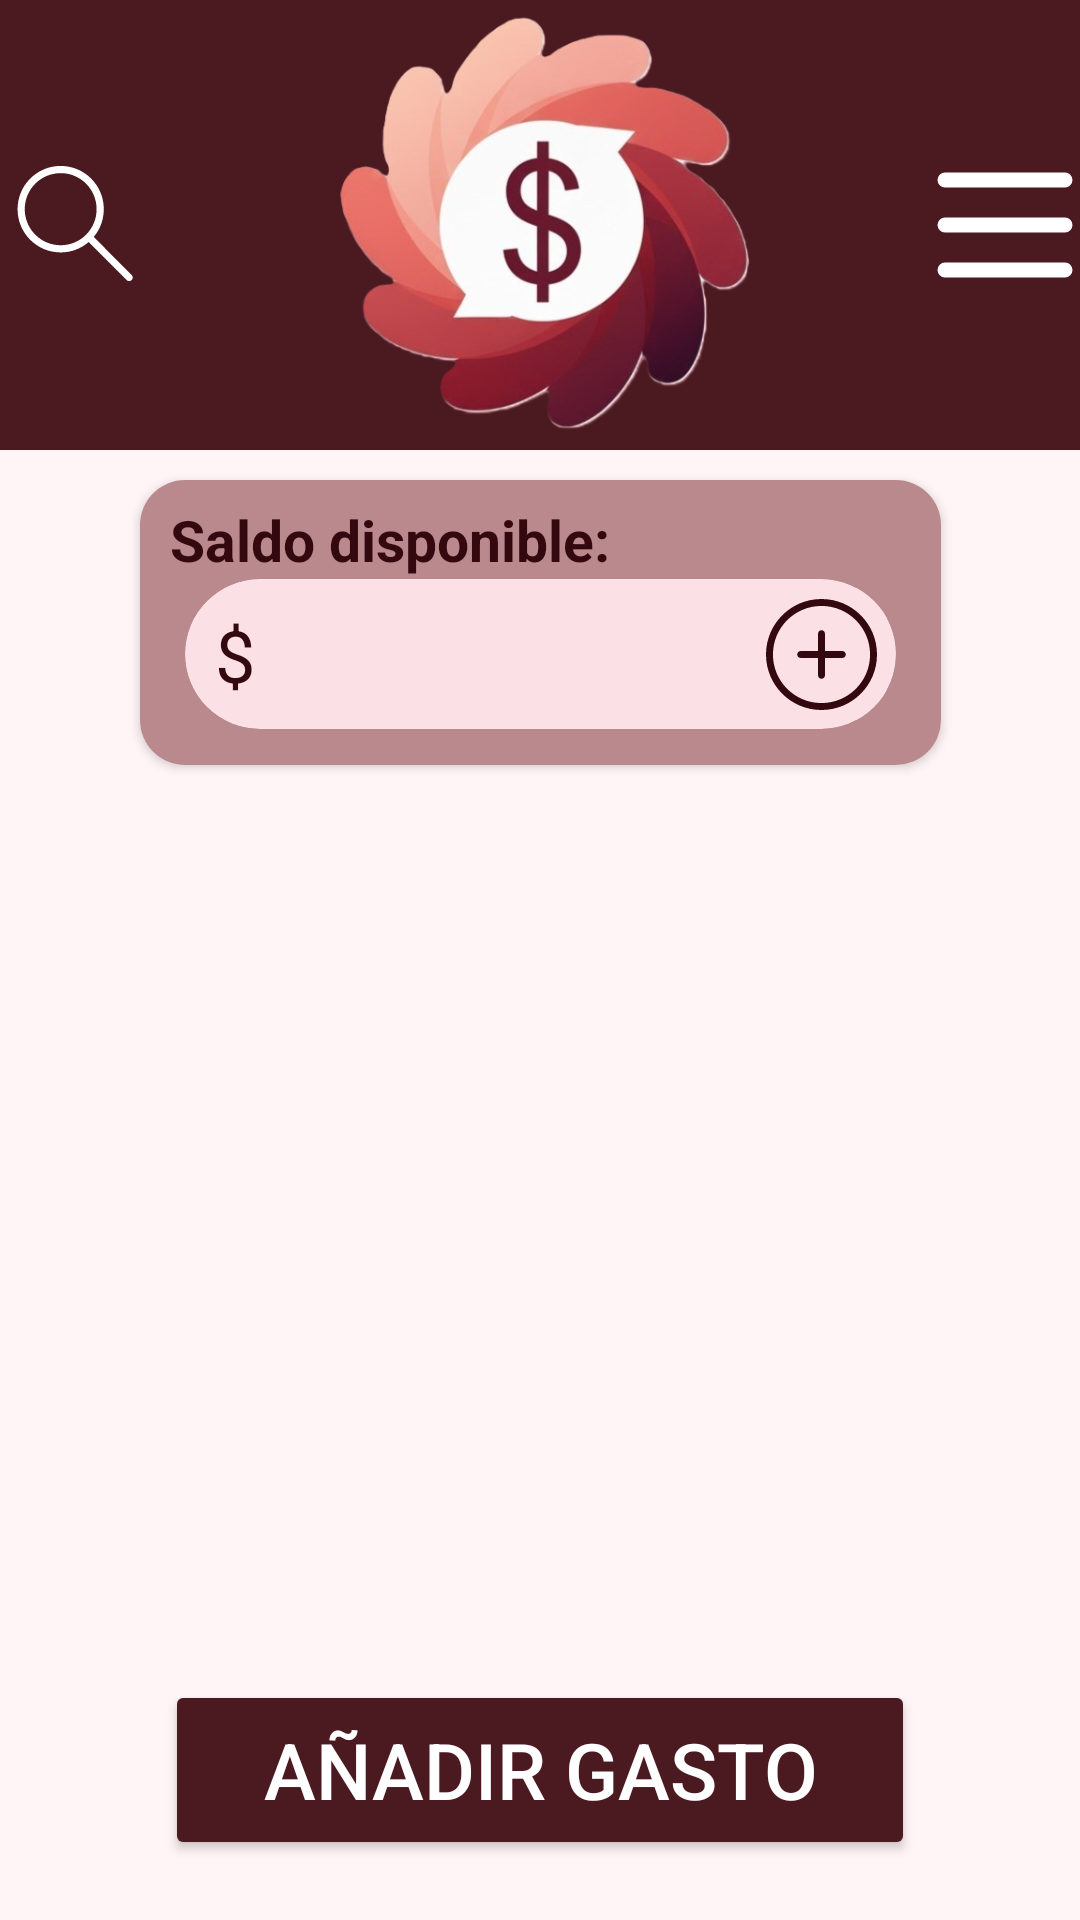

Produce the Android XML layout that renders to this screen, including the resource entries it uses.
<!-- AndroidManifest.xml: application theme Theme.MyApplication -->
<!-- res/layout/activity_pantalla_principal.xml -->
<?xml version="1.0" encoding="utf-8"?>
<androidx.constraintlayout.widget.ConstraintLayout xmlns:android="http://schemas.android.com/apk/res/android"
    xmlns:app="http://schemas.android.com/apk/res-auto"
    xmlns:tools="http://schemas.android.com/tools"
    android:id="@+id/main"
    android:layout_width="match_parent"
    android:layout_height="match_parent"
    tools:context=".PantallaPrincipal"
    android:background="?attr/colorSurface">

    <View
        android:id="@+id/marcoSuperior"
        android:layout_width="match_parent"
        android:layout_height="150dp"
        app:layout_constraintTop_toTopOf="parent"
        android:background="?attr/colorPrimary"/>

    <ImageView
        android:id="@+id/logo_monedita_pp"
        android:layout_width="150dp"
        android:layout_height="150dp"
        android:contentDescription="@string/logo_mondita_sin_letra"
        app:layout_constraintTop_toTopOf="@id/marcoSuperior"
        app:layout_constraintStart_toEndOf="@+id/btn_buscar"
        app:layout_constraintEnd_toStartOf="@+id/menu_boton"
        android:src="@drawable/logo_fondo_vacio">
    </ImageView>


    <ImageButton
        android:id="@+id/btn_buscar"
        android:layout_width="80dp"
        android:layout_height="80dp"
        android:layout_margin="40dp"
        android:background="?attr/colorPrimary"
        android:contentDescription="@string/bot_n_de_b_squeda"
        android:src="@drawable/ic_pp_magnifying_glass"
        app:layout_constraintBottom_toBottomOf="@+id/marcoSuperior"
        app:layout_constraintEnd_toStartOf="@+id/logo_monedita_pp"
        app:layout_constraintHorizontal_chainStyle="spread_inside"
        app:layout_constraintStart_toStartOf="@id/marcoSuperior"
        app:layout_constraintTop_toTopOf="@id/marcoSuperior" />

    <ImageButton
        android:id="@+id/menu_boton"
        android:layout_width="80dp"
        android:layout_height="80dp"
        android:background="?attr/colorPrimary"
        android:contentDescription="@string/boton_para_acceder_a_menu"
        app:layout_constraintEnd_toEndOf="@id/marcoSuperior"
        app:layout_constraintTop_toTopOf="@id/marcoSuperior"
        app:layout_constraintBottom_toBottomOf="@+id/marcoSuperior"
        app:layout_constraintStart_toEndOf="@+id/logo_monedita_pp"
        android:layout_margin="40dp"
        android:src="@drawable/ic_pp_menu"
        android:layout_marginRight="10dp">
    </ImageButton>

    <androidx.cardview.widget.CardView
        android:id="@+id/recuadro_saldo"
        android:layout_width="267dp"
        android:layout_height="95dp"
        app:layout_constraintTop_toBottomOf="@id/marcoSuperior"
        app:layout_constraintStart_toStartOf="parent"
        app:layout_constraintEnd_toEndOf="parent"
        android:layout_marginTop="10dp"
        app:cardCornerRadius="15dp">
        
        <LinearLayout
            android:layout_width="match_parent"
            android:layout_height="match_parent"
            android:background="?attr/colorSecondaryContainer">

            <TextView
                android:layout_width="match_parent"
                android:layout_height="wrap_content"
                android:text="@string/saldo_disponible"
                android:textColor="?attr/colorOnSecondaryContainer"
                android:textStyle="bold"
                android:textSize="19sp"
                android:layout_marginTop="7dp"
                android:layout_marginLeft="10dp"/>
        </LinearLayout>
    </androidx.cardview.widget.CardView>

    <androidx.cardview.widget.CardView
        android:id="@+id/contenedor_clarito"
        android:layout_width="237dp"
        android:layout_height="50dp"
        app:layout_constraintTop_toTopOf="@id/recuadro_saldo"
        app:layout_constraintEnd_toEndOf="@id/recuadro_saldo"
        app:layout_constraintStart_toStartOf="@id/recuadro_saldo"
        android:layout_marginTop="33dp"
        app:cardCornerRadius="30dp"
        android:backgroundTint="?attr/colorTertiaryContainer">

        <androidx.constraintlayout.widget.ConstraintLayout
            android:id="@+id/clarito"
            android:layout_width="match_parent"
            android:layout_height="match_parent"
            android:orientation="vertical">

            <TextView
                android:id="@+id/dolarcito"
                android:layout_width="wrap_content"
                android:layout_height="wrap_content"
                android:textSize="24sp"
                android:text="@string/signo_dolar"
                android:textColor="?attr/colorOnTertiary"
                app:layout_constraintTop_toTopOf="@id/clarito"
                app:layout_constraintBottom_toBottomOf="@id/clarito"
                app:layout_constraintStart_toStartOf="@id/clarito"
                app:layout_constraintEnd_toStartOf="@id/saldo_textView"
                android:layout_marginStart="10dp">

            </TextView>

            <TextView
                android:id="@+id/saldo_textView"
                android:layout_width="wrap_content"
                android:layout_height="wrap_content"
                app:layout_constraintTop_toTopOf="parent"
                app:layout_constraintBottom_toBottomOf="parent"
                app:layout_constraintStart_toEndOf="@id/dolarcito"
                android:layout_marginLeft="5dp"
                android:textSize="24sp"
                android:textColor="?attr/colorOnTertiaryContainer">
            </TextView>

            <ImageButton
                android:id="@+id/anadir_ingreso_boton"
                android:layout_width="44dp"
                android:layout_height="44dp"
                android:background="?attr/colorTertiaryContainer"
                app:layout_constraintTop_toTopOf="@id/clarito"
                app:layout_constraintBottom_toBottomOf="@id/clarito"
                app:layout_constraintEnd_toEndOf="@id/clarito"
                android:layout_marginEnd="3dp"
                android:src="@drawable/ic_pp_plus">
            </ImageButton>


        </androidx.constraintlayout.widget.ConstraintLayout>

    </androidx.cardview.widget.CardView>
























    <androidx.recyclerview.widget.RecyclerView
        android:id="@+id/recycle_pantallaPrincipal"
        android:layout_width="match_parent"
        android:layout_height="0dp"
        android:layout_marginTop="5dp"
        app:layout_constraintTop_toBottomOf="@id/recuadro_saldo"
        app:layout_constraintBottom_toTopOf="@id/anadir_gasto_boton"
        android:background="?attr/colorSurface">
    </androidx.recyclerview.widget.RecyclerView>

    <Button
        android:id="@+id/anadir_gasto_boton"
        android:layout_width="250dp"
        android:layout_height="60dp"
        app:layout_constraintBottom_toBottomOf="parent"
        app:layout_constraintStart_toStartOf="parent"
        app:layout_constraintEnd_toEndOf="parent"
        android:backgroundTint="?attr/colorPrimary"
        android:textColor="?attr/colorOnPrimary"
        android:text="@string/a_adir_gasto"
        android:textSize="26sp"
        android:gravity="center"
        android:layout_marginBottom="20dp"/>

</androidx.constraintlayout.widget.ConstraintLayout>
<!-- resources referenced by this layout -->
<resources>
  <!-- drawable ic_pp_magnifying_glass (drawable) -->
  <vector xmlns:android="http://schemas.android.com/apk/res/android" android:height="60dp" android:viewportHeight="50" android:viewportWidth="50" android:width="60dp">
        
      <path android:fillColor="?attr/colorOnPrimary" android:pathData="M20.745,32.62c2.883,0 5.606,-1.022 7.773,-2.881L39.052,40.3c0.195,0.196 0.452,0.294 0.708,0.294c0.255,0 0.511,-0.097 0.706,-0.292c0.391,-0.39 0.392,-1.023 0.002,-1.414L29.925,28.319c3.947,-4.714 3.717,-11.773 -0.705,-16.205c-2.264,-2.27 -5.274,-3.52 -8.476,-3.52s-6.212,1.25 -8.476,3.52c-4.671,4.683 -4.671,12.304 0,16.987C14.533,31.37 17.543,32.62 20.745,32.62zM13.685,13.526c1.886,-1.891 4.393,-2.932 7.06,-2.932s5.174,1.041 7.06,2.932c3.895,3.905 3.895,10.258 0,14.163c-1.886,1.891 -4.393,2.932 -7.06,2.932s-5.174,-1.041 -7.06,-2.932C9.791,23.784 9.791,17.431 13.685,13.526z"/>
      
  </vector>
  <!-- drawable ic_pp_menu (drawable) -->
  <vector xmlns:android="http://schemas.android.com/apk/res/android" android:height="60dp" android:viewportHeight="24" android:viewportWidth="24" android:width="60dp">
        
      <path android:fillColor="#00000000" android:pathData="M4,6H20M4,12H20M4,18H20" android:strokeColor="?attr/colorOnPrimary" android:strokeLineCap="round" android:strokeLineJoin="round" android:strokeWidth="2"/>
      
  </vector>
  <!-- drawable ic_pp_plus (drawable) -->
  <vector xmlns:android="http://schemas.android.com/apk/res/android" android:height="37dp" android:viewportHeight="32" android:viewportWidth="32" android:width="37dp">
        
      <path android:fillColor="?attr/colorOnTertiaryContainer" android:fillType="evenOdd" android:pathData="M16,30C8.268,30 2,23.73 2,16C2,8.27 8.268,2 16,2C23.732,2 30,8.27 30,16C30,23.73 23.732,30 16,30L16,30ZM16,0C7.163,0 0,7.16 0,16C0,24.84 7.163,32 16,32C24.837,32 32,24.84 32,16C32,7.16 24.837,0 16,0L16,0ZM22,15L17,15L17,10C17,9.45 16.553,9 16,9C15.447,9 15,9.45 15,10L15,15L10,15C9.447,15 9,15.45 9,16C9,16.55 9.447,17 10,17L15,17L15,22C15,22.55 15.447,23 16,23C16.553,23 17,22.55 17,22L17,17L22,17C22.553,17 23,16.55 23,16C23,15.45 22.553,15 22,15L22,15Z" android:strokeColor="#00000000" android:strokeWidth="1"/>
      
  </vector>
  <string name="a_adir_gasto">Añadir gasto</string>
  <string name="bot_n_de_b_squeda">Botón de búsqueda</string>
  <string name="boton_para_acceder_a_menu">Botón para acceder a menú</string>
  <string name="ingresa_tu_primer_gasto_para_verlo">Ingresa tu primer gasto para verlo</string>
  <string name="logo_mondita_sin_letra">Logo mondita sin letra</string>
  <string name="saldo_disponible">Saldo disponible:</string>
  <string name="signo_dolar">$</string>
  <style name="Theme.MyApplication" parent="Base.Theme.MyApplication" />
  <color name="primary">#652831</color>
  <color name="on_primary">#FFF4F6</color>
  <color name="primary_container">#753B43</color>
  <color name="on_primary_container">#FFF4F6</color>
  <color name="primaryVariant">#B9898E</color>
  <color name="secondary">#B9898E</color>
  <color name="on_secondary">#33090F</color>
  <color name="secondary_container">#4B1920</color>
  <color name="on_secondary_container">#FFF4F6</color>
  <color name="tertiary">#743B42</color>
  <color name="on_tertiary">#FFF4F6</color>
  <color name="tertiary_container">#5A2C33</color>
  <color name="on_tertiary_container">#F5C5CC</color>
  <color name="on_background">#FBE1E6</color>
  <color name="surface">#33090F</color>
  <color name="on_surface">#FFF4F6</color>
  <color name="surface_variant">#2F0A10</color>
  <color name="on_surface_variant">#FBE1E6</color>
  <color name="outline">#906B73</color>
  <color name="outline_variant">#B59A9E</color>
  <color name="error">#B9898E</color>
  <color name="on_error">#FFF4F6</color>
  <color name="inverse_surface">#FFF4F6</color>
  <color name="inverse_on_surface">#33090F</color>
</resources>
